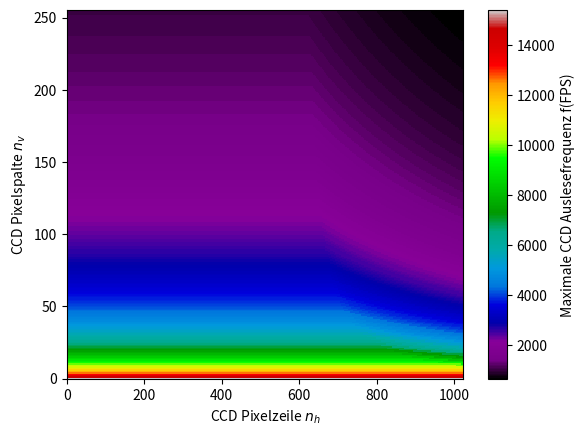

Write the Python code that produced this figure.
# Calculates exposure times for given ROIs and different settings
# formula taken from the datasheet chapter 11-1-3

import numpy as np
import matplotlib.pyplot as plt

# USB mode
# interface band width
BW = [167473152, 223297536, 334946304] # 16bit, 12bit, 8bit
Exp = 7.2e-6 # time between 7.2µs and 273.7152 ms
H = 7.2e-6 # time between 7.2µs and 237.6
# the manual uses minimal times for Exp1 and H to get maximum fps

Hn = 4096 # max 2304
Vn = 2304 # max 2304

def Exp2(Exp1, H):
    return np.round(Exp1/H)

def Vn2(Vn):
    return (Vn/2) + 5

def Vn3(Hn, Vn, BW, H):
    return np.round(Hn*(Vn + 6)/BW/H)

def max_framerate_USB_free(Hn, Vn, Exp1, H, BW):
    exp2 = Exp2(Exp1, H)
    vn2 = Vn2(Vn)
    vn3 = Vn3(Hn, Vn, BW, H)
    print(exp2, vn2, vn3)

    if exp2 + vn2 + 2 < vn3:
        return 1/vn3/H
    else:
        return 1/(exp2 + vn2 +2) / H

def max_framerate_USB_edge(Hn, Vn, Exp1, H, BW):
    exp2 = Exp2(Exp1, H)
    vn2 = Vn2(Vn)
    vn3 = Vn3(Hn, Vn, BW, H)
    print(exp2, vn2, vn3)

    return np.where(
        exp2 + vn2 + 2 < vn3,
        1 / (vn3 + 1) / H,
        1 / (exp2 + vn2 + 3) / H
    )

def max_framerate_CoaX_free(Vn, Exp1, H):
    exp2 = Exp2(Exp1, H)
    vn2 = Vn2(Vn)

    return 1/(vn2 + exp2 +2) / H

def max_framerate_CoaX_edge(Vn, Exp1, H):
    exp2 = Exp2(Exp1, H)
    vn2 = Vn2(Vn)

    return 1/(vn2 + exp2 +3) / H


fps_free = max_framerate_USB_free(Hn, Vn, Exp, H, BW[0])
fps_edge = max_framerate_USB_edge(Hn, Vn, Exp, H, BW[0])
fps_coax_free = max_framerate_CoaX_free(Vn, Exp, H)
fps_coax_edge = max_framerate_CoaX_edge(Vn, Exp, H)

print(f"Sensor matrix (HxV): {Hn}x{Vn}")
print(f"Free running mode: {fps_free} fps, {1/fps_free} s")
print(f"Edge trigger: {fps_edge} fps, {1/fps_edge} s")
print(f"Free running mode CoaX: {fps_coax_free} fps, {1/fps_coax_free} s")
print(f"Edge trigger CoaX: {fps_coax_edge} fps, {1/fps_coax_edge} s")

# plot fps data as a function of ROI size
x, y = np.meshgrid(np.arange(0, Hn), np.arange(0, Vn))
print(f"x: {x}")
x_sub = x[0:256, 0:1024]
y_sub = y[0:256, 0:1024]
z = max_framerate_USB_edge(x_sub, y_sub, Exp, H, BW[0])
# z_sub = z[256:Vn, 512:Hn]

z_min, z_max = np.min(z), np.max(z)
print(z)
fig, ax = plt.subplots()
# good colors: tab20c, viridis, hsv, gist_ncar, nipy_spectral
c = ax.pcolormesh(x_sub, y_sub, z, cmap='nipy_spectral', vmin=z_min, vmax=z_max)
# ax.set_title('Maximum fps as a function of ROI dimensions')
# ax.set_xlim(512, 4096)
# ax.set_ylim(256, 2304)
ax.set_xlabel("CCD Pixelzeile $n_h$")
ax.set_ylabel("CCD Pixelspalte $n_v$")
cbar=fig.colorbar(c, ax=ax)
cbar.ax.set_ylabel("Maximale CCD Auslesefrequenz f(FPS)")
plt.show()